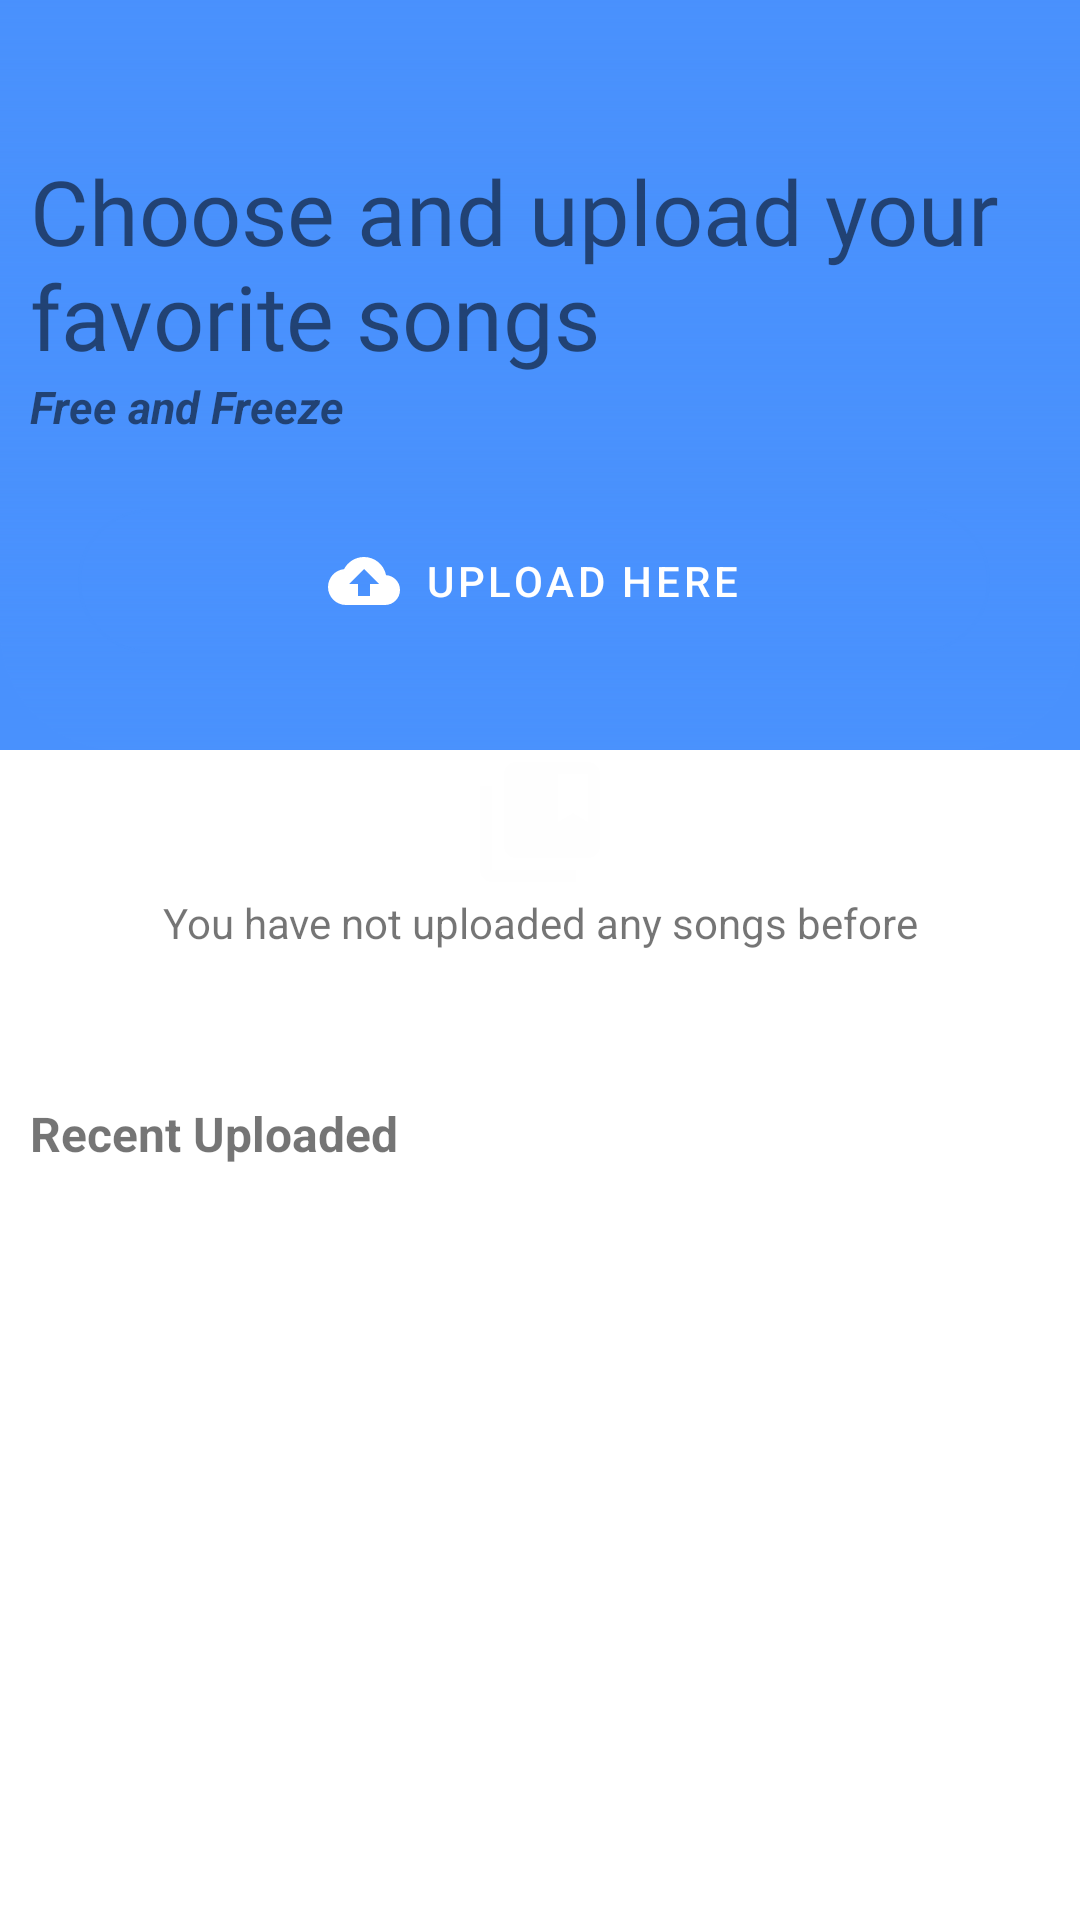

Here is an Android app screen rendered from its layout file. Give the layout XML and the strings, colors and styles it references.
<!-- AndroidManifest.xml: application theme Theme.Logify -->
<!-- res/layout/fragment_upload.xml -->
<?xml version="1.0" encoding="utf-8"?>
<androidx.coordinatorlayout.widget.CoordinatorLayout xmlns:android="http://schemas.android.com/apk/res/android"
    xmlns:tools="http://schemas.android.com/tools"
    android:layout_width="match_parent"
    android:layout_height="match_parent"
    xmlns:app="http://schemas.android.com/apk/res-auto"
    tools:context=".fragments.UploadFragment">

    <com.google.android.material.appbar.AppBarLayout
        android:layout_width="match_parent"
        android:layout_height="wrap_content"
        android:theme="@style/ThemeOverlay.AppCompat.DayNight.ActionBar">

        <com.google.android.material.appbar.CollapsingToolbarLayout
            android:layout_width="match_parent"
            android:layout_height="wrap_content"
            app:layout_scrollFlags="scroll|snap|exitUntilCollapsed">

            <LinearLayout
                android:layout_width="match_parent"
                android:layout_height="250dp"
                android:orientation="vertical"
                android:padding="@dimen/_10dp"
                android:background="@drawable/background_upload_bar">

                <TextView
                    android:layout_marginTop="@dimen/_40dp"

                    android:layout_width="match_parent"
                    android:layout_height="wrap_content"
                    android:text="@string/upload_bar_title"
                    android:textSize="@dimen/_30sp"
                    android:fontFamily="@font/montserrat_medium"/>

                <TextView
                    android:layout_width="match_parent"
                    android:layout_height="wrap_content"
                    android:text="@string/upload_sub_title"
                    android:layout_marginBottom="@dimen/_10dp"
                    android:textStyle="italic|bold"
                    android:textSize="@dimen/_15sp"/>

                <androidx.appcompat.widget.Toolbar
                    android:layout_marginTop="@dimen/_10dp"
                    android:layout_marginEnd="@dimen/_20dp"
                    android:layout_width="match_parent"
                    android:layout_height="wrap_content">

                    <com.google.android.material.button.MaterialButton
                        android:id="@+id/upload_button"
                        android:layout_width="match_parent"
                        android:layout_height="wrap_content"
                        android:background="@drawable/background_button_upload"
                        android:text="@string/upload_button"
                        app:icon="@drawable/baseline_cloud_upload_24"
                        app:iconGravity="textStart" />

                </androidx.appcompat.widget.Toolbar>
            </LinearLayout>

        </com.google.android.material.appbar.CollapsingToolbarLayout>
    </com.google.android.material.appbar.AppBarLayout>

    <LinearLayout

        android:layout_width="match_parent"
        android:layout_height="wrap_content"
        app:layout_behavior="@string/appbar_scrolling_view_behavior"
        android:orientation="vertical">

        <RelativeLayout
            android:id="@+id/rl_audio_file"
            android:visibility="gone"
            android:layout_width="match_parent"
            android:layout_height="wrap_content"
            android:layout_marginTop="@dimen/_10dp"
            android:layout_marginStart="@dimen/_10dp"
            android:layout_marginEnd="@dimen/_10dp">

            <ImageView
                android:id="@+id/ic_audio_file"
                android:layout_width="wrap_content"
                android:layout_height="wrap_content"
                android:layout_alignParentStart="true"
                android:layout_centerInParent="true"
                android:src="@drawable/outline_audio_file_24"
                tools:ignore="ContentDescription" />

            <LinearLayout
                android:layout_width="match_parent"
                android:layout_height="wrap_content"
                android:layout_toEndOf="@+id/ic_audio_file"
                android:layout_marginStart="@dimen/_10dp"
                android:orientation="vertical">

                <TextView
                    android:id="@+id/file_name"
                    android:layout_width="match_parent"
                    android:layout_height="wrap_content"
                    android:text="@string/file_name"
                    android:textSize="@dimen/_14sp"
                    android:textStyle="bold"/>

                <TextView
                    android:id="@+id/file_size"
                    android:layout_width="match_parent"
                    android:layout_height="wrap_content"
                    android:text="@string/file_size"
                    android:textSize="@dimen/_10sp"
                    android:textStyle=""/>


                <ProgressBar
                    android:id="@+id/progress_upload"
                    style="?android:attr/progressBarStyleHorizontal"
                    android:layout_width="match_parent"
                    android:layout_height="wrap_content"
                    android:progress="50"
                    android:progressTint="@color/colorPrimary"
                    android:progressBackgroundTint="@color/colorPrimaryDark"
                    android:indeterminate="false"
                    android:max="100" />
            </LinearLayout>
        </RelativeLayout>

        <LinearLayout
            android:id="@+id/empty_upload"
            android:layout_width="match_parent"
            android:layout_height="wrap_content"
            android:layout_marginBottom="@dimen/_20dp"
            app:layout_behavior="@string/appbar_scrolling_view_behavior"
            android:orientation="vertical"
            tools:ignore="UseCompoundDrawables">

            <ImageView
                android:layout_width="match_parent"
                android:layout_height="wrap_content"
                android:layout_gravity="center"
                android:src="@drawable/baseline_collections_bookmark_24"
                tools:ignore="ContentDescription" />

            <TextView
                android:gravity="center"
                android:layout_width="match_parent"
                android:layout_height="wrap_content"
                app:layout_behavior="@string/appbar_scrolling_view_behavior"
                android:layout_marginBottom="@dimen/_20dp"
                android:text="@string/empty_upload"/>
        </LinearLayout>

        <LinearLayout
            android:id="@+id/recent_uploaded"
            android:layout_width="match_parent"
            android:layout_height="wrap_content"
            android:orientation="vertical">
            <TextView
                android:layout_marginTop="@dimen/_10dp"
                android:layout_marginStart="@dimen/_10dp"
                android:layout_marginEnd="@dimen/_10dp"
                android:layout_width="match_parent"
                android:layout_height="wrap_content"
                android:text="@string/recent_uploaded"
                android:textSize="@dimen/_16sp"
                android:textStyle="bold"
                />

            <androidx.recyclerview.widget.RecyclerView
                android:layout_width="match_parent"
                android:layout_height="wrap_content"
                android:id="@+id/rcv_recent_uploaded"
                android:layout_marginStart="@dimen/_10dp"
                android:layout_marginEnd="@dimen/_10dp" />
        </LinearLayout>
    </LinearLayout>

</androidx.coordinatorlayout.widget.CoordinatorLayout>
<!-- resources referenced by this layout -->
<resources>
  <color name="colorPrimary">#3F51B5</color>
  <color name="colorPrimaryDark">#303F9F</color>
  <dimen name="_10dp">10dp</dimen>
  <dimen name="_10sp">10sp</dimen>
  <dimen name="_14sp">14sp</dimen>
  <dimen name="_15sp">15sp</dimen>
  <dimen name="_16sp">16sp</dimen>
  <dimen name="_20dp">20dp</dimen>
  <dimen name="_30sp">30sp</dimen>
  <dimen name="_40dp">40dp</dimen>
  <!-- drawable background_button_upload (drawable) -->
  <?xml version="1.0" encoding="utf-8"?>
  <shape xmlns:android="http://schemas.android.com/apk/res/android">
      <stroke android:color="@color/text_shadow_white"
          android:width="@dimen/_1dp"/>
      <corners android:radius="@dimen/_40dp"/>
      <solid android:color="@color/transparent"/>
  </shape>
  <!-- drawable background_upload_bar (drawable) -->
  <?xml version="1.0" encoding="utf-8"?>
  <shape xmlns:android="http://schemas.android.com/apk/res/android"
      android:shape="rectangle">
  
      <gradient android:gradientRadius="90"
          android:angle="90"
          android:startColor="@color/blue_primary"
          android:endColor="@android:color/transparent"
          android:type="linear" />
      <corners
          android:bottomLeftRadius="@dimen/_40dp"
          android:bottomRightRadius="@dimen/_40dp" />
  
  </shape>
  <!-- drawable baseline_cloud_upload_24 (drawable) -->
  <vector android:autoMirrored="true" android:height="24dp"
      android:tint="#FEFEFE" android:viewportHeight="24"
      android:viewportWidth="24" android:width="24dp" xmlns:android="http://schemas.android.com/apk/res/android">
      <path android:fillColor="@android:color/white" android:pathData="M19.35,10.04C18.67,6.59 15.64,4 12,4 9.11,4 6.6,5.64 5.35,8.04 2.34,8.36 0,10.91 0,14c0,3.31 2.69,6 6,6h13c2.76,0 5,-2.24 5,-5 0,-2.64 -2.05,-4.78 -4.65,-4.96zM14,13v4h-4v-4H7l5,-5 5,5h-3z"/>
  </vector>
  <!-- drawable baseline_collections_bookmark_24 (drawable) -->
  <vector android:autoMirrored="true" android:height="48dp"
      android:tint="#FEFEFE" android:viewportHeight="24"
      android:viewportWidth="24" android:width="48dp" xmlns:android="http://schemas.android.com/apk/res/android">
      <path android:fillColor="@android:color/white" android:pathData="M4,6H2v14c0,1.1 0.9,2 2,2h14v-2H4V6z"/>
      <path android:fillColor="@android:color/white" android:pathData="M20,2L8,2c-1.1,0 -2,0.9 -2,2v12c0,1.1 0.9,2 2,2h12c1.1,0 2,-0.9 2,-2L22,4c0,-1.1 -0.9,-2 -2,-2zM20,12l-2.5,-1.5L15,12L15,4h5v8z"/>
  </vector>
  <!-- drawable outline_audio_file_24 (drawable) -->
  <vector android:autoMirrored="true" android:height="24dp"
      android:tint="#FEFEFE" android:viewportHeight="24"
      android:viewportWidth="24" android:width="24dp" xmlns:android="http://schemas.android.com/apk/res/android">
      <path android:fillColor="@android:color/white" android:pathData="M14,2H6C4.9,2 4,2.9 4,4v16c0,1.1 0.9,2 2,2h12c1.1,0 2,-0.9 2,-2V8L14,2zM6,20V4h7v5h5v11H6zM16,11h-4v3.88c-0.36,-0.24 -0.79,-0.38 -1.25,-0.38c-1.24,0 -2.25,1.01 -2.25,2.25c0,1.24 1.01,2.25 2.25,2.25S13,17.99 13,16.75V13h3V11z"/>
  </vector>
  <string name="empty_upload">You have not uploaded any songs before</string>
  <string name="file_name">xxx.mp3</string>
  <string name="file_size">xxx Kbs</string>
  <string name="recent_uploaded">Recent Uploaded</string>
  <string name="upload_bar_title">Choose and upload your favorite songs</string>
  <string name="upload_button">Upload here</string>
  <string name="upload_sub_title">Free and Freeze</string>
  <dimen name="_1dp">1dp</dimen>
  <color name="transparent">#00000000</color>
  <color name="blue_primary">#4991FD</color>
  <color name="white">#FFFFFFFF</color>
  <color name="teal_200">#FF03DAC5</color>
  <color name="teal_700">#FF018786</color>
  <color name="black">#FF000000</color>
  <color name="FlatWhite">#F5F5F5</color>
</resources>
